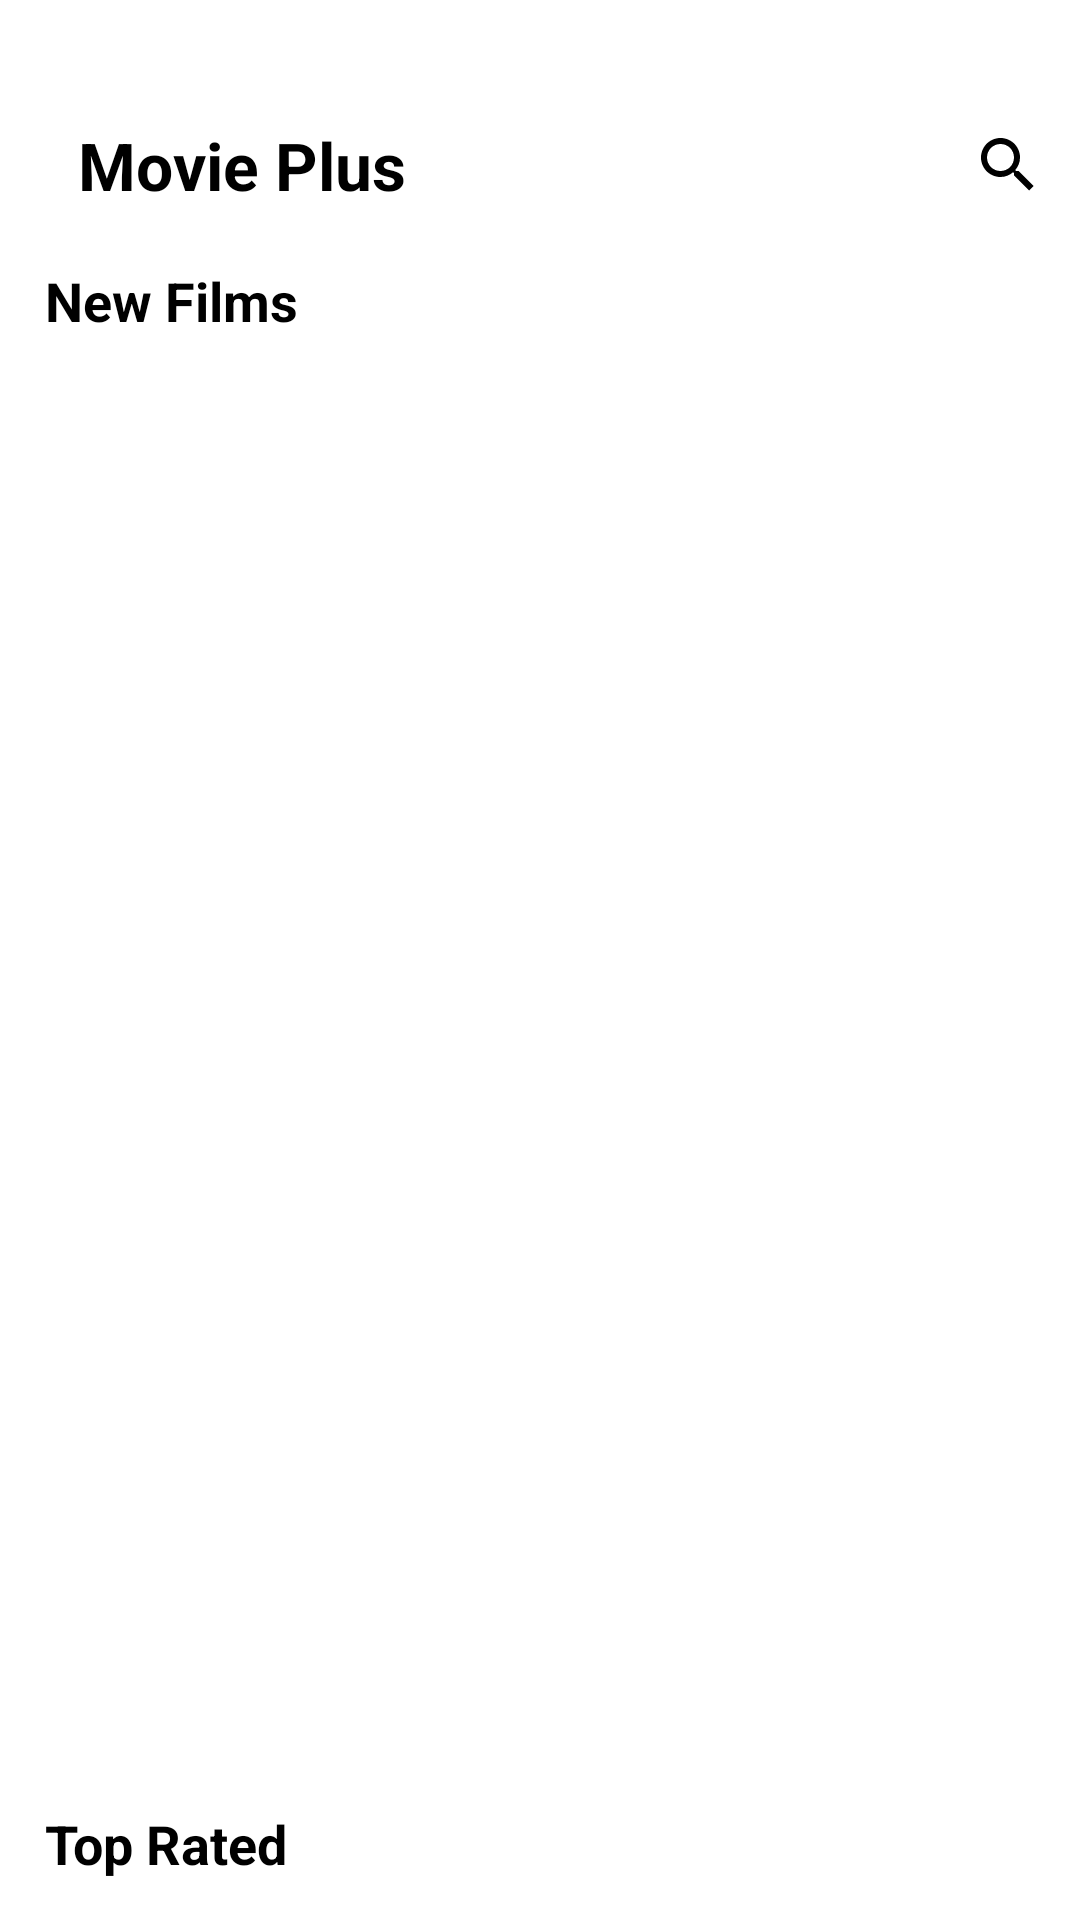

This screen was rendered from an Android layout file. Write that file and the resources it references.
<!-- AndroidManifest.xml: application theme Theme.MoveApp -->
<!-- res/layout/fragment_home.xml -->
<?xml version="1.0" encoding="utf-8"?>
<LinearLayout xmlns:android="http://schemas.android.com/apk/res/android"
    xmlns:app="http://schemas.android.com/apk/res-auto"
    xmlns:tools="http://schemas.android.com/tools"
    android:layout_width="match_parent"
    android:layout_height="match_parent"
    android:orientation="vertical"
    tools:context=".ui.HomeFragment">


    <androidx.appcompat.widget.Toolbar
        android:layout_marginTop="27dp"
        android:layout_width="match_parent"
        android:layout_height="?actionBarSize">

        <androidx.constraintlayout.widget.ConstraintLayout
            android:layout_width="match_parent"
            android:layout_height="match_parent"
            android:orientation="horizontal">


            <ImageView
                android:id="@+id/icon"
                android:layout_width="wrap_content"
                android:layout_height="wrap_content"
                android:layout_gravity="center"
                android:src="@drawable/ic_baseline_movie_filter_24"
                app:layout_constraintBottom_toBottomOf="parent"
                app:layout_constraintLeft_toLeftOf="parent"
                app:layout_constraintTop_toTopOf="parent" />

            <TextView
                android:layout_width="wrap_content"
                android:layout_height="wrap_content"
                android:layout_gravity="center"
                android:layout_marginStart="10dp"
                android:text="Movie Plus"
                android:textColor="@color/black"
                android:textSize="22sp"
                android:textStyle="bold"
                app:layout_constraintBottom_toBottomOf="parent"
                app:layout_constraintLeft_toRightOf="@+id/icon"
                app:layout_constraintTop_toTopOf="parent" />

            <androidx.appcompat.widget.SearchView
                android:id="@+id/search"
                android:layout_width="wrap_content"
                android:layout_height="wrap_content"
                android:layout_gravity="fill"
                android:theme="@style/SearchViewStyle"
                app:layout_constraintBottom_toBottomOf="parent"
                app:layout_constraintRight_toRightOf="parent"
                app:layout_constraintTop_toTopOf="parent" />


        </androidx.constraintlayout.widget.ConstraintLayout>
    </androidx.appcompat.widget.Toolbar>

    <androidx.core.widget.NestedScrollView
        android:layout_width="match_parent"
        android:layout_height="match_parent">

        <androidx.appcompat.widget.LinearLayoutCompat
            android:layout_width="match_parent"
            android:layout_height="match_parent"
            android:orientation="vertical">

            <TextView
                android:layout_width="wrap_content"
                android:layout_height="wrap_content"
                android:layout_marginLeft="15dp"
                android:layout_marginTop="5dp"
                android:text="New Films"
                android:textColor="@color/black"
                android:textSize="18dp"
                android:textStyle="bold" />

            <androidx.viewpager2.widget.ViewPager2
                android:id="@+id/viewPager2"
                android:layout_width="match_parent"
                android:layout_height="480dp"
                android:layout_marginTop="5dp"
                android:layout_weight="1"
                android:paddingStart="65dp"
                android:paddingEnd="65dp" />


            <TextView
                android:layout_width="wrap_content"
                android:layout_height="wrap_content"
                android:layout_marginLeft="15dp"
                android:layout_marginTop="5dp"
                android:text="Top Rated"
                android:textColor="@color/black"
                android:textSize="18dp"
                android:textStyle="bold" />

            <androidx.recyclerview.widget.RecyclerView
                android:layout_marginBottom="8dp"
                android:id="@+id/home_rv"
                android:layout_width="match_parent"
                android:layout_height="0dp"
                android:layout_marginTop="5dp"
                android:layout_weight="0.2"
                android:orientation="horizontal"
                app:layoutManager="androidx.recyclerview.widget.LinearLayoutManager"
                tools:listitem="@layout/item_home_rv" />
        </androidx.appcompat.widget.LinearLayoutCompat>

    </androidx.core.widget.NestedScrollView>


</LinearLayout>
<!-- res/layout/item_home_rv.xml (included above) -->
<?xml version="1.0" encoding="utf-8"?>
<LinearLayout xmlns:android="http://schemas.android.com/apk/res/android"
    xmlns:app="http://schemas.android.com/apk/res-auto"
    android:layout_width="170dp"
    android:layout_height="265dp"
    android:orientation="vertical">


    <androidx.cardview.widget.CardView
        android:layout_width="150dp"
        android:layout_height="210dp"
        android:layout_margin="8dp"
        app:cardCornerRadius="8dp"
        app:cardElevation="5dp">

        <ImageView
            android:layout_width="match_parent"
            android:layout_height="match_parent" />

    </androidx.cardview.widget.CardView>

    <LinearLayout
        android:layout_width="match_parent"
        android:layout_height="wrap_content"
        android:layout_marginLeft="5dp"
        android:layout_marginRight="5dp"
        android:orientation="vertical">

        <TextView
            android:id="@+id/move_title"
            android:layout_width="match_parent"
            android:layout_height="wrap_content"
            android:gravity="center"
            android:text="ajhdkjahsdk"
            android:textColor="@color/black"
            android:textSize="14sp"
            android:textStyle="bold" />

        <TextView
            android:id="@+id/tag_state_description"
            android:layout_width="match_parent"
            android:layout_height="20dp"
            android:ellipsize="end"
            android:maxLines="1"
            android:text="asdasdadasdsadasdasdasdasdasdasdas" />

    </LinearLayout>

</LinearLayout>
<!-- resources referenced by this layout -->
<resources>
  <color name="black">#FF000000</color>
  <style name="SearchViewStyle" parent="Widget.AppCompat.SearchView">
          <item name="android:textColorHint">@color/black</item>
          
          <item name="android:textColorPrimary">@color/black</item>
          <item name="android:textColorSecondary">@color/black</item>
          
          
          <item name="searchHintIcon">@null</item>
          
          <item name="queryHint">"Valyuta nomi..."</item>
      </style>
  <style name="Theme.MoveApp" parent="Theme.MaterialComponents.DayNight.NoActionBar">
          
          <item name="colorPrimary">@color/purple_500</item>
          <item name="colorPrimaryVariant">@color/purple_700</item>
          <item name="colorOnPrimary">@color/white</item>
  
  
  
          <item name="android:windowTranslucentStatus" tools:targetApi="kitkat">true</item>
  
          <item name="android:statusBarColor" tools:targetApi="lollipop">@android:color/transparent</item>
  
  
          
          <item name="colorSecondary">@color/teal_200</item>
          <item name="colorSecondaryVariant">@color/teal_700</item>
          <item name="colorOnSecondary">@color/black</item>
          
  
          
      </style>
  <color name="purple_500">#F3F5F7</color>
  <color name="purple_700">#F3F5F7</color>
  <color name="white">#FFFFFFFF</color>
  <color name="teal_200">#FF03DAC5</color>
  <color name="teal_700">#FF018786</color>
</resources>
